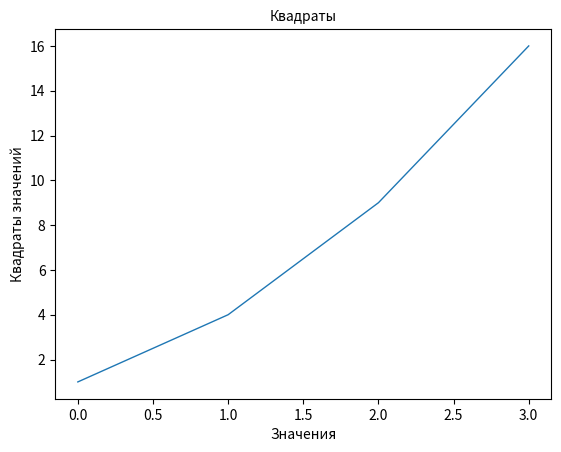

This figure's Python source:
import matplotlib.pyplot as plt

squares = [x**2 for x in range(1,5)]
fig, ax = plt.subplots()
ax.plot(squares, linewidth=1)

# Назначение заголовка и меток осей
ax.set_title("Квадраты", fontsize=10)
ax.set_xlabel("Значения", fontsize=10)
ax.set_ylabel("Квадраты значений", fontsize=10)

ax.tick_params(axis='both', labelsize=10)

plt.show()
